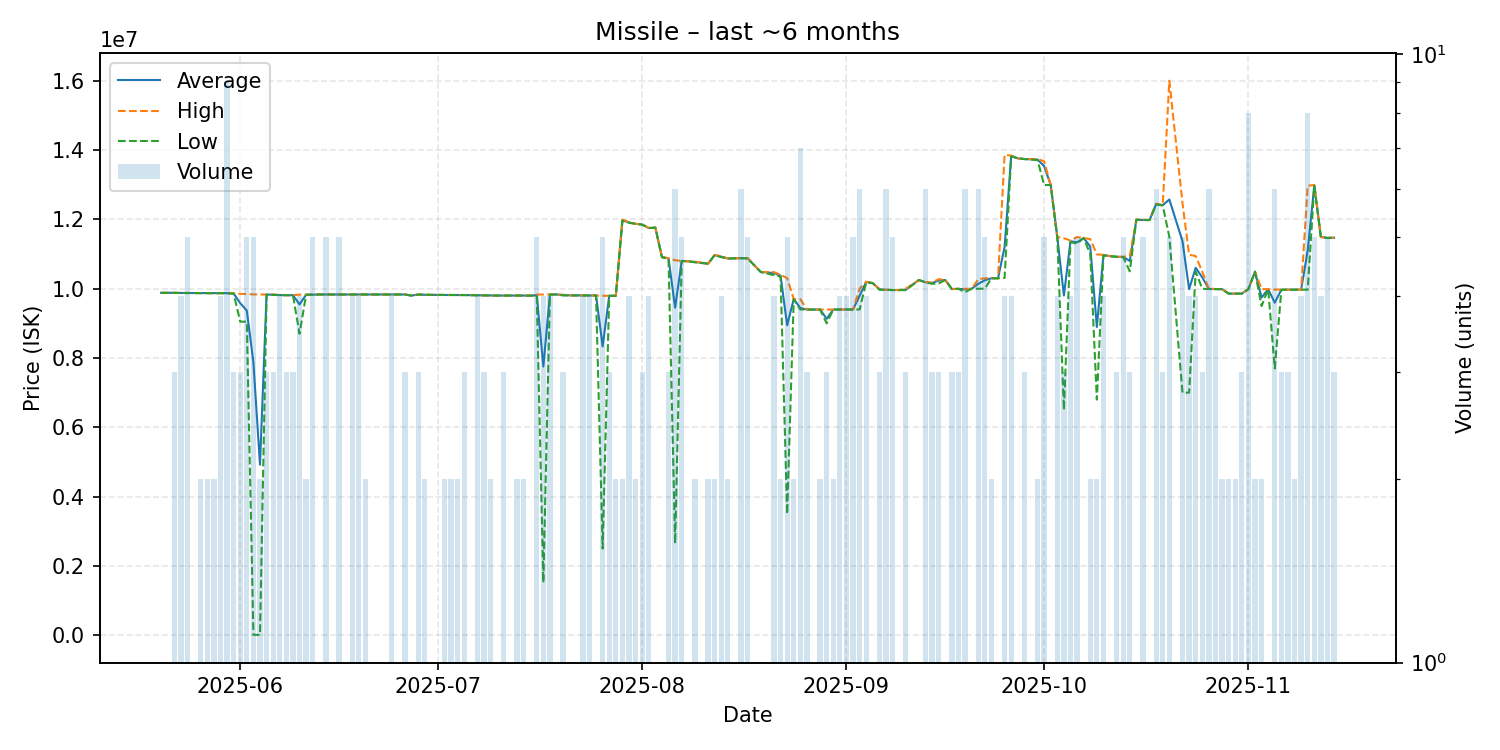

The data file committed next to this chart (first rows):
date, average, highest, lowest, order_count, volume
2025-05-20, 9880000, 9880000, 9880000, 1, 1
2025-05-21, 9880000, 9880000, 9880000, 1, 1
2025-05-22, 9880000, 9880000, 9880000, 3, 3
2025-05-23, 9875750, 9876500, 9875000, 4, 4
2025-05-24, 9875200, 9876000, 9875000, 5, 5
2025-05-25, 9874000, 9874000, 9874000, 1, 1
2025-05-26, 9872000, 9873000, 9871000, 2, 2
2025-05-27, 9872000, 9872000, 9872000, 2, 2
2025-05-28, 9871500, 9872000, 9871000, 2, 2
2025-05-29, 9870750, 9871000, 9870000, 4, 4
2025-05-30, 9870000, 9871000, 9869000, 8, 9
2025-05-31, 9861000, 9870000, 9856500, 3, 3
2025-06-01, 9583000, 9850000, 9049000, 3, 3
2025-06-02, 9367400, 9845000, 9049000, 5, 5
2025-06-03, 7870606, 9835000, 12030, 4, 5
2025-06-04, 4923015, 9834000, 12030, 2, 2
2025-06-05, 9830333, 9831000, 9829000, 3, 3
2025-06-06, 9825667, 9829000, 9819000, 3, 3
2025-06-07, 9816000, 9818000, 9814000, 4, 4
2025-06-08, 9812000, 9812000, 9812000, 3, 3
2025-06-09, 9812667, 9813000, 9812000, 2, 3
2025-06-10, 9546000, 9827000, 8700000, 4, 4
2025-06-11, 9825000, 9825000, 9825000, 2, 2
2025-06-12, 9826800, 9832000, 9825500, 5, 5
2025-06-13, 9832000, 9832000, 9832000, 1, 1
2025-06-14, 9832000, 9832000, 9832000, 5, 5
2025-06-16, 9832000, 9832000, 9832000, 5, 5
2025-06-17, 9832000, 9832000, 9832000, 1, 1
2025-06-18, 9831750, 9832000, 9831000, 4, 4
2025-06-19, 9831000, 9831000, 9831000, 4, 4
2025-06-20, 9831000, 9831000, 9831000, 2, 2
2025-06-22, 9831000, 9831000, 9831000, 1, 1
2025-06-24, 9832000, 9832000, 9832000, 4, 4
2025-06-25, 9832000, 9832000, 9832000, 1, 1
2025-06-26, 9832000, 9832000, 9832000, 3, 3
2025-06-27, 9800000, 9800000, 9800000, 1, 1
2025-06-28, 9831333, 9832000, 9831000, 3, 3
2025-06-29, 9823500, 9824000, 9823000, 2, 2
2025-06-30, 9821000, 9821000, 9821000, 1, 1
2025-07-01, 9817000, 9817000, 9817000, 1, 1
2025-07-02, 9818000, 9818000, 9818000, 2, 2
2025-07-03, 9818000, 9818000, 9818000, 2, 2
2025-07-04, 9818000, 9818000, 9818000, 2, 2
2025-07-05, 9816333, 9817000, 9816000, 3, 3
2025-07-06, 9813000, 9813000, 9813000, 1, 1
2025-07-07, 9810500, 9812000, 9810000, 4, 4
2025-07-08, 9805000, 9805000, 9805000, 3, 3
2025-07-09, 9804000, 9804000, 9804000, 2, 2
2025-07-10, 9801000, 9801000, 9801000, 1, 1
2025-07-11, 9802000, 9802500, 9801500, 3, 3
2025-07-12, 9802000, 9802000, 9802000, 1, 1
2025-07-13, 9802000, 9802000, 9802000, 2, 2
2025-07-14, 9799500, 9800000, 9799000, 2, 2
2025-07-15, 9800000, 9800000, 9800000, 1, 1
2025-07-16, 9811000, 9830000, 9798000, 5, 5
2025-07-17, 7752500, 9830000, 1520000, 4, 4
2025-07-18, 9830000, 9830000, 9830000, 4, 4
2025-07-19, 9833000, 9833000, 9833000, 1, 1
2025-07-20, 9813000, 9825000, 9807000, 2, 3
2025-07-21, 9807000, 9807000, 9807000, 1, 1
... 108 more rows
